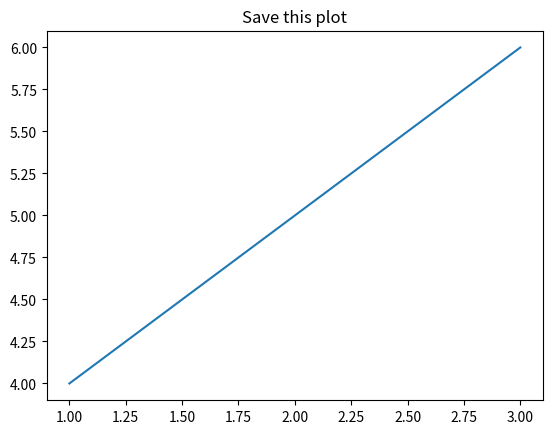

Reproduce this figure in Python.
import matplotlib.pyplot as plt
plt.plot([1, 2, 3], [4, 5, 6])
plt.title("Save this plot")
plt.savefig("plot.png")
plt.show()
